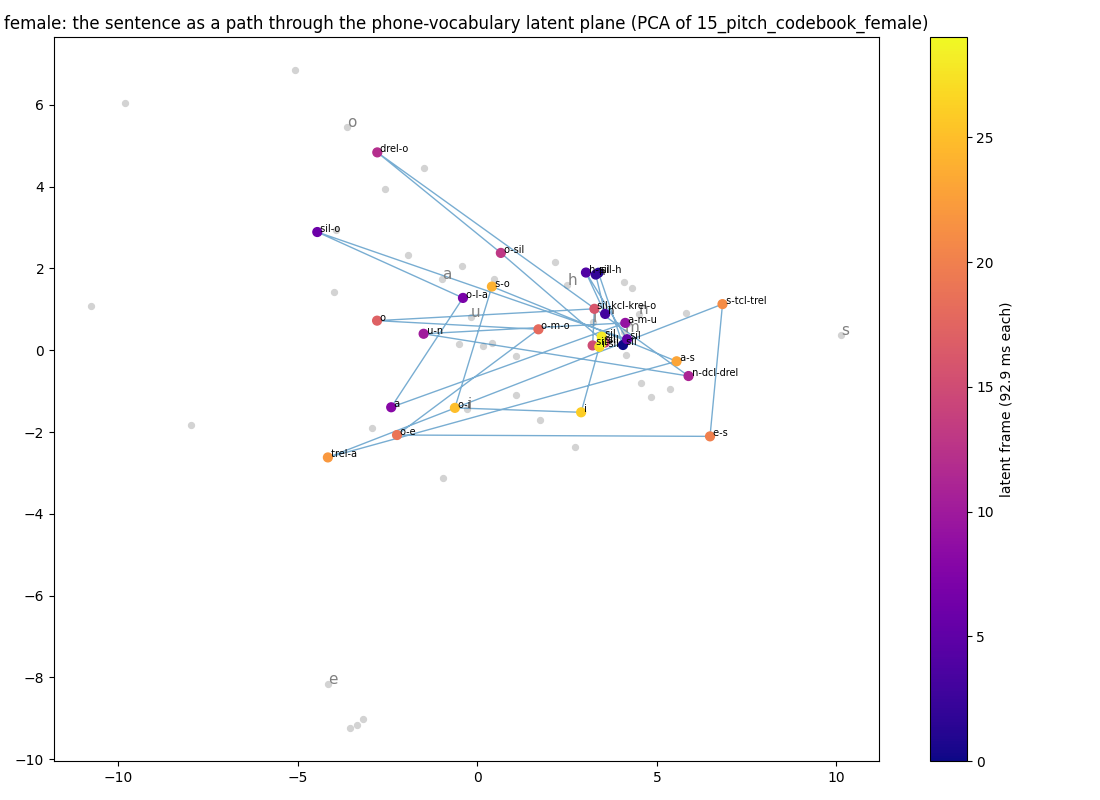

The file beside this chart, header and first rows:
frame, t_start_s, phones_in_frame, nearest_vocab_entry, distance, frame_norm
0, 0.000, sil, n@320, 9.05, 10.36
1, 0.093, sil-h, h, 9.07, 12.31
2, 0.186, h, h, 6.62, 12.75
3, 0.279, h, h, 7.32, 13.37
4, 0.372, h-sil, h, 10.22, 11.15
5, 0.464, sil, n@320, 10.06, 11.20
6, 0.557, sil-o, o@195, 15.29, 16.56
7, 0.650, o-l-a, l@230, 12.57, 13.87
8, 0.743, a, a@230, 16.30, 16.28
9, 0.836, a-m-u, m@195, 9.98, 12.48
10, 0.929, u-n, u@195, 15.64, 16.11
11, 1.022, n-dcl-drel, n@230, 10.32, 14.09
12, 1.115, drel-o, o@195, 11.22, 18.20
13, 1.207, o-sil, n@320, 14.27, 14.25
14, 1.300, sil, n@320, 8.64, 9.62
15, 1.393, sil, n@320, 8.61, 9.19
16, 1.486, sil-kcl-krel-o, n@320, 11.70, 11.57
17, 1.579, o, o@270, 10.49, 15.74
18, 1.672, o-m-o, m@270, 7.47, 9.99
19, 1.765, o-e, o@230, 11.16, 11.94
20, 1.858, e-s, s, 12.46, 15.54
21, 1.950, s-tcl-trel, n@270, 12.77, 13.95
22, 2.043, trel-a, a@230, 11.30, 18.21
23, 2.136, a-s, s, 13.54, 14.18
24, 2.229, s-o, o@230, 12.39, 13.44
25, 2.322, o-i, i@230, 15.26, 14.88
26, 2.415, i, i@270, 7.82, 11.85
27, 2.508, i-sil, n@320, 8.84, 9.29
28, 2.601, sil, n@320, 8.26, 8.53
29, 2.694, sil, n@320, 8.24, 8.63
